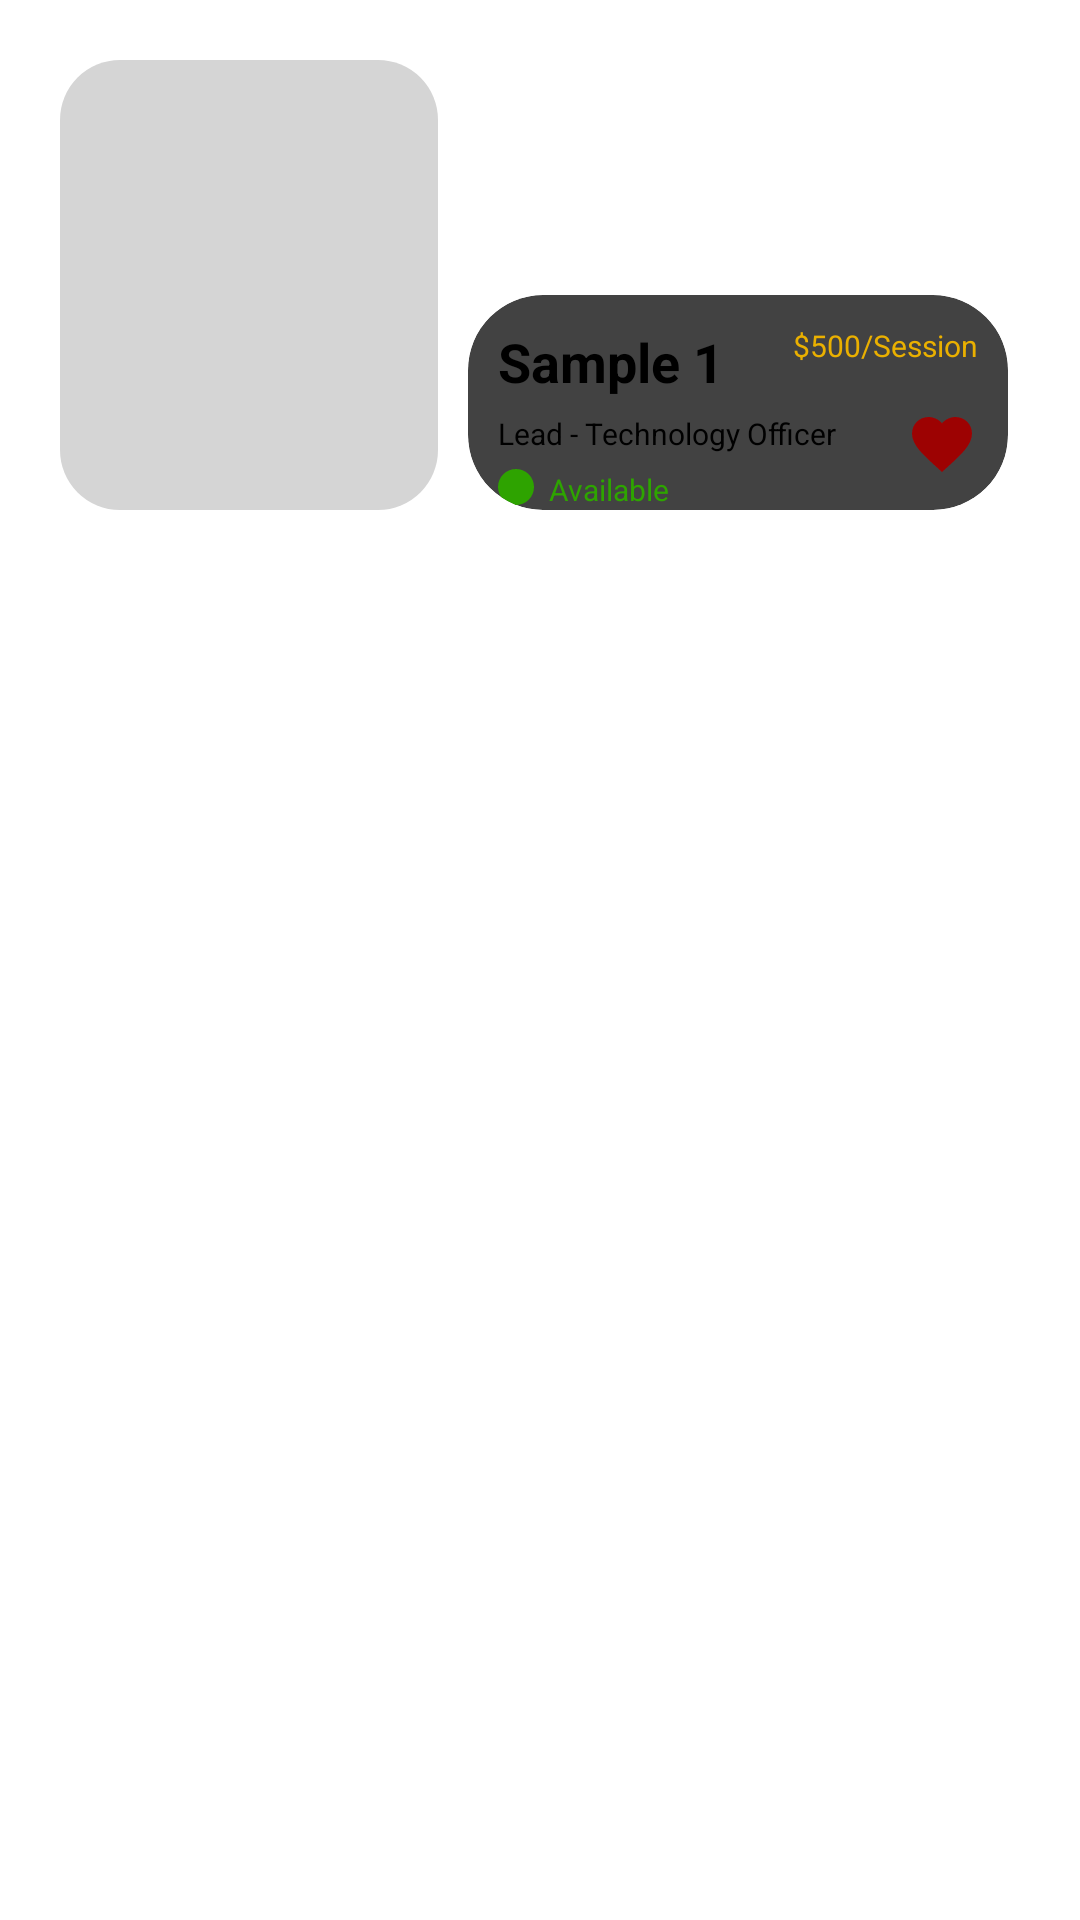

Reconstruct the res/layout file that produces this screen, plus the resources it refers to.
<!-- AndroidManifest.xml: application theme Theme.I210669 -->
<!-- res/layout/search_result_item.xml -->
<?xml version="1.0" encoding="utf-8"?>
<androidx.constraintlayout.widget.ConstraintLayout xmlns:android="http://schemas.android.com/apk/res/android"
    android:layout_width="match_parent"
    android:layout_height="wrap_content"
    app:layout_constraintTop_toTopOf="parent"
    app:layout_constraintStart_toStartOf="parent"
    xmlns:app="http://schemas.android.com/apk/res-auto">
    <View
        android:layout_width="0dp"
        android:layout_height="150dp"
        app:layout_constraintWidth_percent="0.35"
        android:background="@drawable/image_container"
        app:layout_constraintStart_toStartOf="parent"
        app:layout_constraintTop_toTopOf="parent"
        android:id="@+id/image_placeholder"
        android:layout_marginStart="20dp"
        android:layout_marginTop="20dp"

        />

    <androidx.cardview.widget.CardView
        android:layout_width="0dp"
        android:layout_height="wrap_content"
        app:layout_constraintWidth_percent="0.5"
        app:layout_constraintStart_toEndOf="@id/image_placeholder"
        app:layout_constraintBottom_toBottomOf="@id/image_placeholder"
        android:padding="8dp"
        app:cardCornerRadius="25dp"
        android:layout_marginEnd="20dp"
        android:layout_marginStart="10dp">
        <androidx.constraintlayout.widget.ConstraintLayout
            android:layout_width="match_parent"
            android:layout_height="wrap_content">
            <TextView
                android:layout_width="wrap_content"
                android:layout_height="wrap_content"
                android:text="Sample 1"
                android:textSize="18sp"
                android:textStyle="bold"
                android:id="@+id/title"
                android:textColor="@color/secondaryTextColor"
                app:layout_constraintStart_toStartOf="parent"
                app:layout_constraintTop_toTopOf="parent"
                android:layout_marginStart="10dp"
                android:layout_marginTop="10dp"
                />
            <TextView
                android:layout_width="wrap_content"
                android:layout_height="wrap_content"
                android:text="Lead - Technology Officer"
                android:textSize="10sp"
                android:id="@+id/subtitle"
                android:textColor="@color/secondaryTextColor"
                app:layout_constraintStart_toStartOf="parent"
                app:layout_constraintTop_toBottomOf="@id/title"
                android:layout_marginStart="10dp"
                android:layout_marginTop="5dp"
                />
            <View
                android:layout_width="12dp"
                android:layout_height="12dp"
                android:background="@drawable/availability_indicator"
                app:layout_constraintStart_toStartOf="parent"
                app:layout_constraintTop_toBottomOf="@id/subtitle"
                android:layout_marginStart="10dp"
                android:layout_marginTop="5dp"
                android:id="@+id/availabilityIndicator"

                />

            <TextView
                android:layout_width="wrap_content"
                android:layout_height="wrap_content"
                android:text="Available"
                android:textColor="@color/availableTextColor"
                android:textSize="10sp"
                android:id="@+id/availability_text"
                app:layout_constraintStart_toEndOf="@id/availabilityIndicator"
                app:layout_constraintTop_toBottomOf="@id/subtitle"
                android:layout_marginStart="5dp"
                android:layout_marginTop="5dp"/>

            <TextView
                android:layout_width="wrap_content"
                android:layout_height="wrap_content"
                android:text="$500/Session"
                android:textSize="10sp"
                android:textColor="#eab000"
                android:id="@+id/price"
                app:layout_constraintEnd_toEndOf="parent"
                app:layout_constraintTop_toTopOf="parent"
                android:layout_marginEnd="10dp"
                android:layout_marginTop="10dp"/>

            <View
                android:layout_width="24dp"
                android:layout_height="24dp"
                android:background="@drawable/favorite_icon"
                app:layout_constraintEnd_toEndOf="parent"
                app:layout_constraintBottom_toBottomOf="parent"
                android:layout_marginEnd="10dp"
                android:id="@+id/favoriteIcon"
                android:layout_marginBottom="10dp"/>
        </androidx.constraintlayout.widget.ConstraintLayout>
    </androidx.cardview.widget.CardView>
</androidx.constraintlayout.widget.ConstraintLayout>
<!-- resources referenced by this layout -->
<resources>
  <color name="availableTextColor">#2ea400</color>
  <color name="secondaryTextColor">#000000</color>
  <!-- drawable availability_indicator (drawable) -->
  <shape xmlns:android="http://schemas.android.com/apk/res/android"
      android:shape="oval"
      >
      <solid android:color="#2ea300"/> 
      <corners android:radius="25dp"/>
  </shape>
  <!-- drawable favorite_icon (drawable) -->
  <vector android:height="24dp" android:tint="#9D0202"
      android:viewportHeight="24" android:viewportWidth="24"
      android:width="24dp" xmlns:android="http://schemas.android.com/apk/res/android">
      <path android:fillColor="@android:color/white" android:pathData="M12,21.35l-1.45,-1.32C5.4,15.36 2,12.28 2,8.5 2,5.42 4.42,3 7.5,3c1.74,0 3.41,0.81 4.5,2.09C13.09,3.81 14.76,3 16.5,3 19.58,3 22,5.42 22,8.5c0,3.78 -3.4,6.86 -8.55,11.54L12,21.35z"/>
  </vector>
  <!-- drawable image_container (drawable) -->
  <?xml version="1.0" encoding="utf-8"?>
  <shape xmlns:android="http://schemas.android.com/apk/res/android"
      android:shape="rectangle">
      <solid android:color="#d5d5d5"/>
      <corners android:radius="20dp"/>
  </shape>
  <style name="Theme.I210669" parent="Theme.AppCompat.Light.NoActionBar">
          
  
          
      </style>
</resources>
